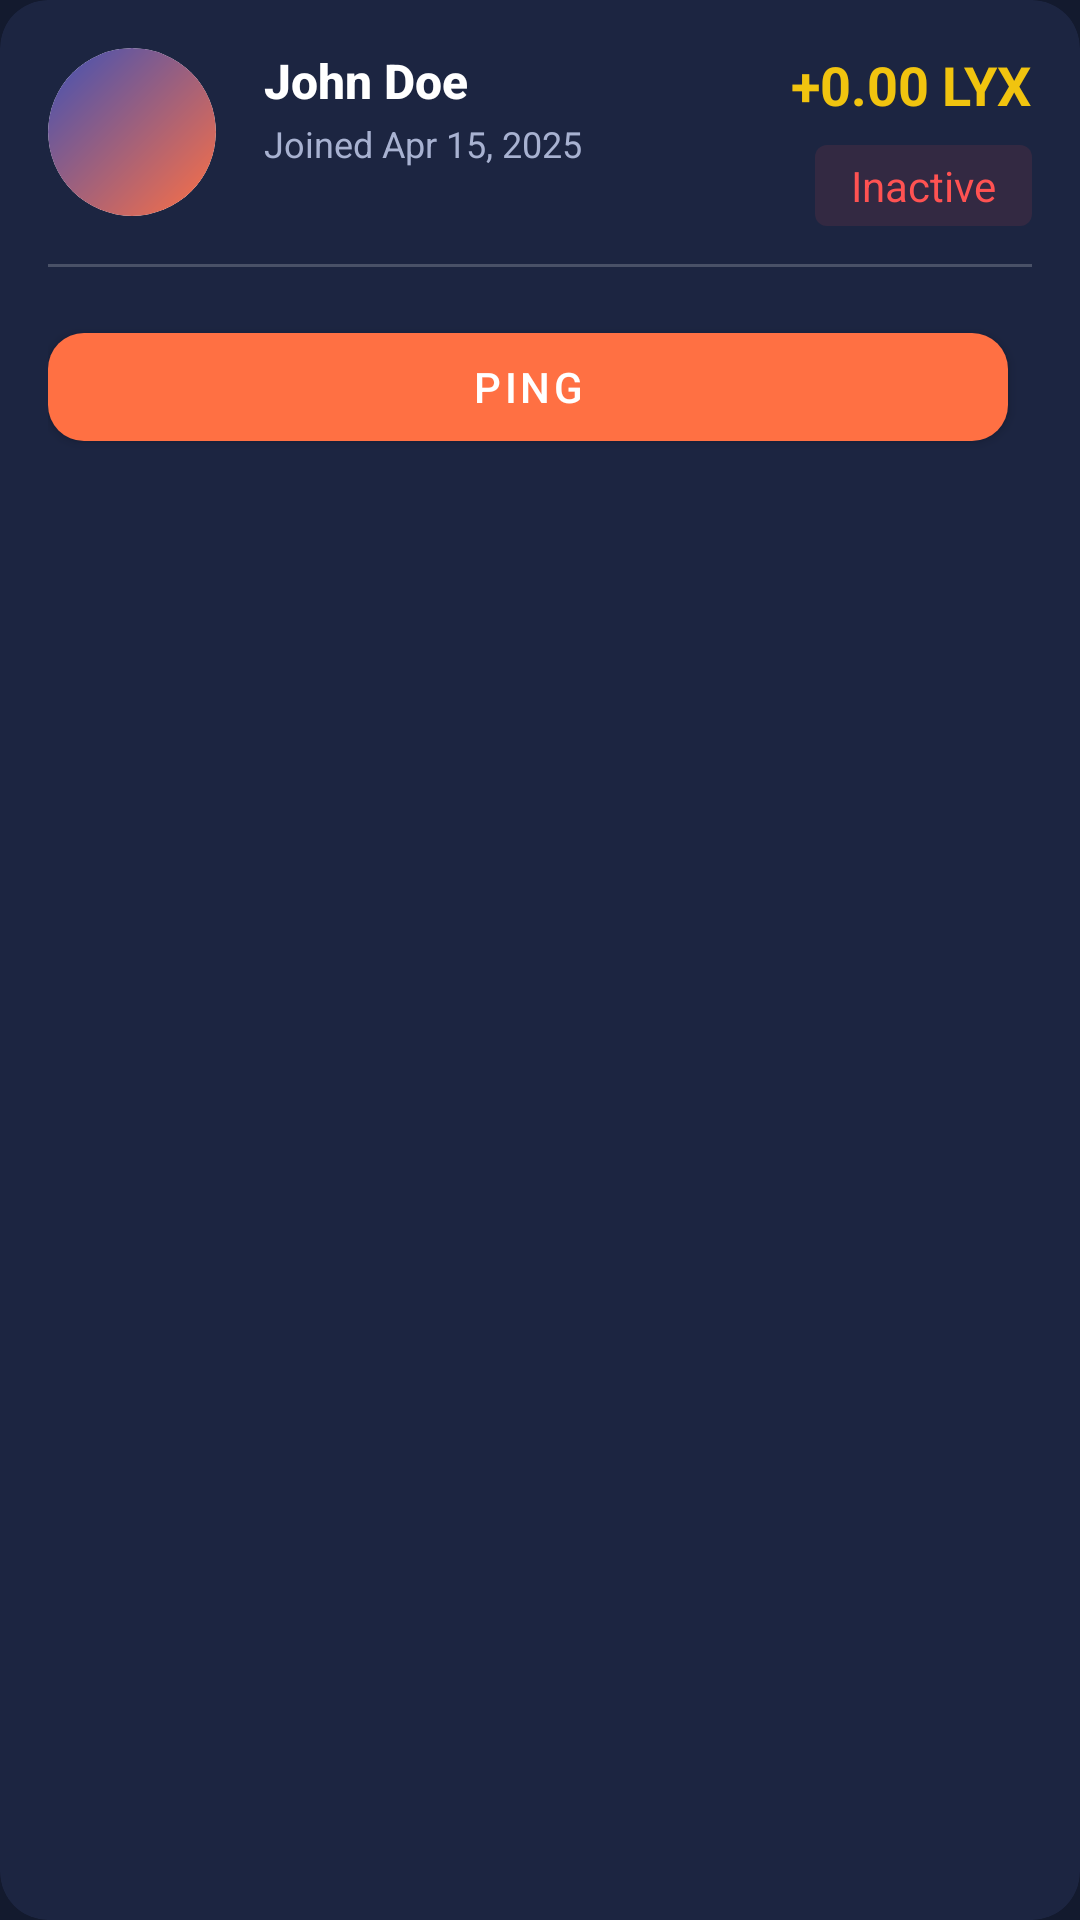

Reconstruct the res/layout file that produces this screen, plus the resources it refers to.
<!-- AndroidManifest.xml: application theme Theme.Patra.Dark -->
<!-- res/layout/referral_item.xml -->
<?xml version="1.0" encoding="utf-8"?>
<com.google.android.material.card.MaterialCardView
    xmlns:android="http://schemas.android.com/apk/res/android"
    xmlns:app="http://schemas.android.com/apk/res-auto"
    android:layout_width="match_parent"
    android:layout_height="wrap_content"
    android:layout_marginBottom="@dimen/spacing_md"
    app:cardCornerRadius="@dimen/corner_radius_lg"
    app:cardBackgroundColor="@color/cardBackground"
    app:cardElevation="0dp"
    app:strokeWidth="0dp">

    <androidx.constraintlayout.widget.ConstraintLayout
        android:layout_width="match_parent"
        android:layout_height="wrap_content"
        android:padding="@dimen/spacing_lg">

        
        <androidx.cardview.widget.CardView
            android:id="@+id/avatarContainer"
            android:layout_width="@dimen/profile_image_md"
            android:layout_height="@dimen/profile_image_md"
            app:cardCornerRadius="@dimen/corner_radius_pill"
            app:cardElevation="0dp"
            app:layout_constraintStart_toStartOf="parent"
            app:layout_constraintTop_toTopOf="parent">

            <ImageView
                android:id="@+id/userAvatar"
                android:layout_width="match_parent"
                android:layout_height="match_parent"
                android:src="@drawable/user_man"
                android:scaleType="centerCrop"
                android:background="@drawable/gradient_circle_background"/>
        </androidx.cardview.widget.CardView>

        
        <LinearLayout
            android:id="@+id/userInfoContainer"
            android:layout_width="0dp"
            android:layout_height="wrap_content"
            android:orientation="vertical"
            android:layout_marginStart="@dimen/spacing_lg"
            android:layout_marginEnd="@dimen/spacing_lg"
            app:layout_constraintStart_toEndOf="@id/avatarContainer"
            app:layout_constraintEnd_toStartOf="@id/statusContainer"
            app:layout_constraintTop_toTopOf="@id/avatarContainer">

            <TextView
                android:id="@+id/userName"
                android:layout_width="wrap_content"
                android:layout_height="wrap_content"
                android:text="John Doe"
                android:textColor="@color/textPrimary"
                android:textSize="@dimen/text_body"
                android:textStyle="bold"
                android:fontFamily="sans-serif-medium"/>

            <TextView
                android:id="@+id/joinDate"
                android:layout_width="wrap_content"
                android:layout_height="wrap_content"
                android:text="Joined Apr 15, 2025"
                android:textColor="@color/textSecondary"
                android:textSize="@dimen/text_caption"
                android:layout_marginTop="@dimen/spacing_xxs"/>
        </LinearLayout>

        
        <LinearLayout
            android:id="@+id/statusContainer"
            android:layout_width="wrap_content"
            android:layout_height="wrap_content"
            android:orientation="vertical"
            android:gravity="end"
            app:layout_constraintEnd_toEndOf="parent"
            app:layout_constraintTop_toTopOf="@id/avatarContainer">

            <TextView
                android:id="@+id/totalEarned"
                android:layout_width="wrap_content"
                android:layout_height="wrap_content"
                android:text="+0.00 LYX"
                android:textColor="@color/gold"
                android:textSize="18sp"
                android:textStyle="bold"/>

            <TextView
                android:id="@+id/userStatus"
                android:layout_width="wrap_content"
                android:layout_height="wrap_content"
                android:text="Inactive"
                android:textColor="#FF5252"
                android:textSize="14sp"
                android:paddingHorizontal="12dp"
                android:paddingVertical="4dp"
                android:background="@drawable/status_background_inactive"
                android:layout_marginTop="8dp"/>
        </LinearLayout>

        
        <View
            android:id="@+id/divider"
            android:layout_width="match_parent"
            android:layout_height="1dp"
            android:background="#33FFFFFF"
            android:layout_marginTop="16dp"
            app:layout_constraintTop_toBottomOf="@id/avatarContainer"/>

        
        <LinearLayout
            android:layout_width="match_parent"
            android:layout_height="wrap_content"
            android:orientation="horizontal"
            android:layout_marginTop="16dp"
            app:layout_constraintTop_toBottomOf="@id/divider">

            <com.google.android.material.button.MaterialButton
                android:id="@+id/pingButton"
                android:layout_width="0dp"
                android:layout_height="48dp"
                android:layout_weight="1"
                android:text="PING"
                android:textSize="14sp"
                android:textColor="@color/white"
                app:iconTint="@color/white"
                app:iconGravity="textStart"
                app:cornerRadius="12dp"
                app:backgroundTint="#FF7043"
                android:layout_marginEnd="8dp"/>















        </LinearLayout>
    </androidx.constraintlayout.widget.ConstraintLayout>
</com.google.android.material.card.MaterialCardView>
<!-- resources referenced by this layout -->
<resources>
  <color name="cardBackground">#1C2541</color>
  <color name="gold">#F1C40F</color>
  <color name="textPrimary">#FFFFFF</color>
  <color name="textSecondary">#A8B2D1</color>
  <color name="white">#FFFFFF</color>
  <dimen name="corner_radius_lg">16dp</dimen>
  <dimen name="corner_radius_pill">28dp</dimen>
  <dimen name="profile_image_md">56dp</dimen>
  <dimen name="spacing_lg">16dp</dimen>
  <dimen name="spacing_md">12dp</dimen>
  <dimen name="spacing_xxs">2dp</dimen>
  <dimen name="text_body">16sp</dimen>
  <dimen name="text_caption">12sp</dimen>
  <!-- drawable gradient_circle_background (drawable) -->
  <?xml version="1.0" encoding="utf-8"?>
  <shape xmlns:android="http://schemas.android.com/apk/res/android"
      android:shape="oval">
      <gradient
          android:type="linear"
          android:angle="135"
          android:startColor="#FF7043"
          android:endColor="#3F51B5" />
  </shape>
  <!-- drawable status_background_inactive (drawable) -->
  <?xml version="1.0" encoding="utf-8"?>
  <shape xmlns:android="http://schemas.android.com/apk/res/android"
      android:shape="rectangle">
      <solid android:color="#1AFF5252" />
      <corners android:radius="4dp" />
  </shape>
  <style name="Theme.Patra.Dark" parent="Theme.MaterialComponents.DayNight.NoActionBar">
          <item name="android:statusBarColor">@color/backgroundColor</item>
          <item name="android:navigationBarColor">@color/backgroundColor</item>
          <item name="android:windowLightStatusBar">false</item>
          <item name="android:windowBackground">@color/backgroundColor</item>
      </style>
  <color name="backgroundColor">#131A2E</color>
</resources>
